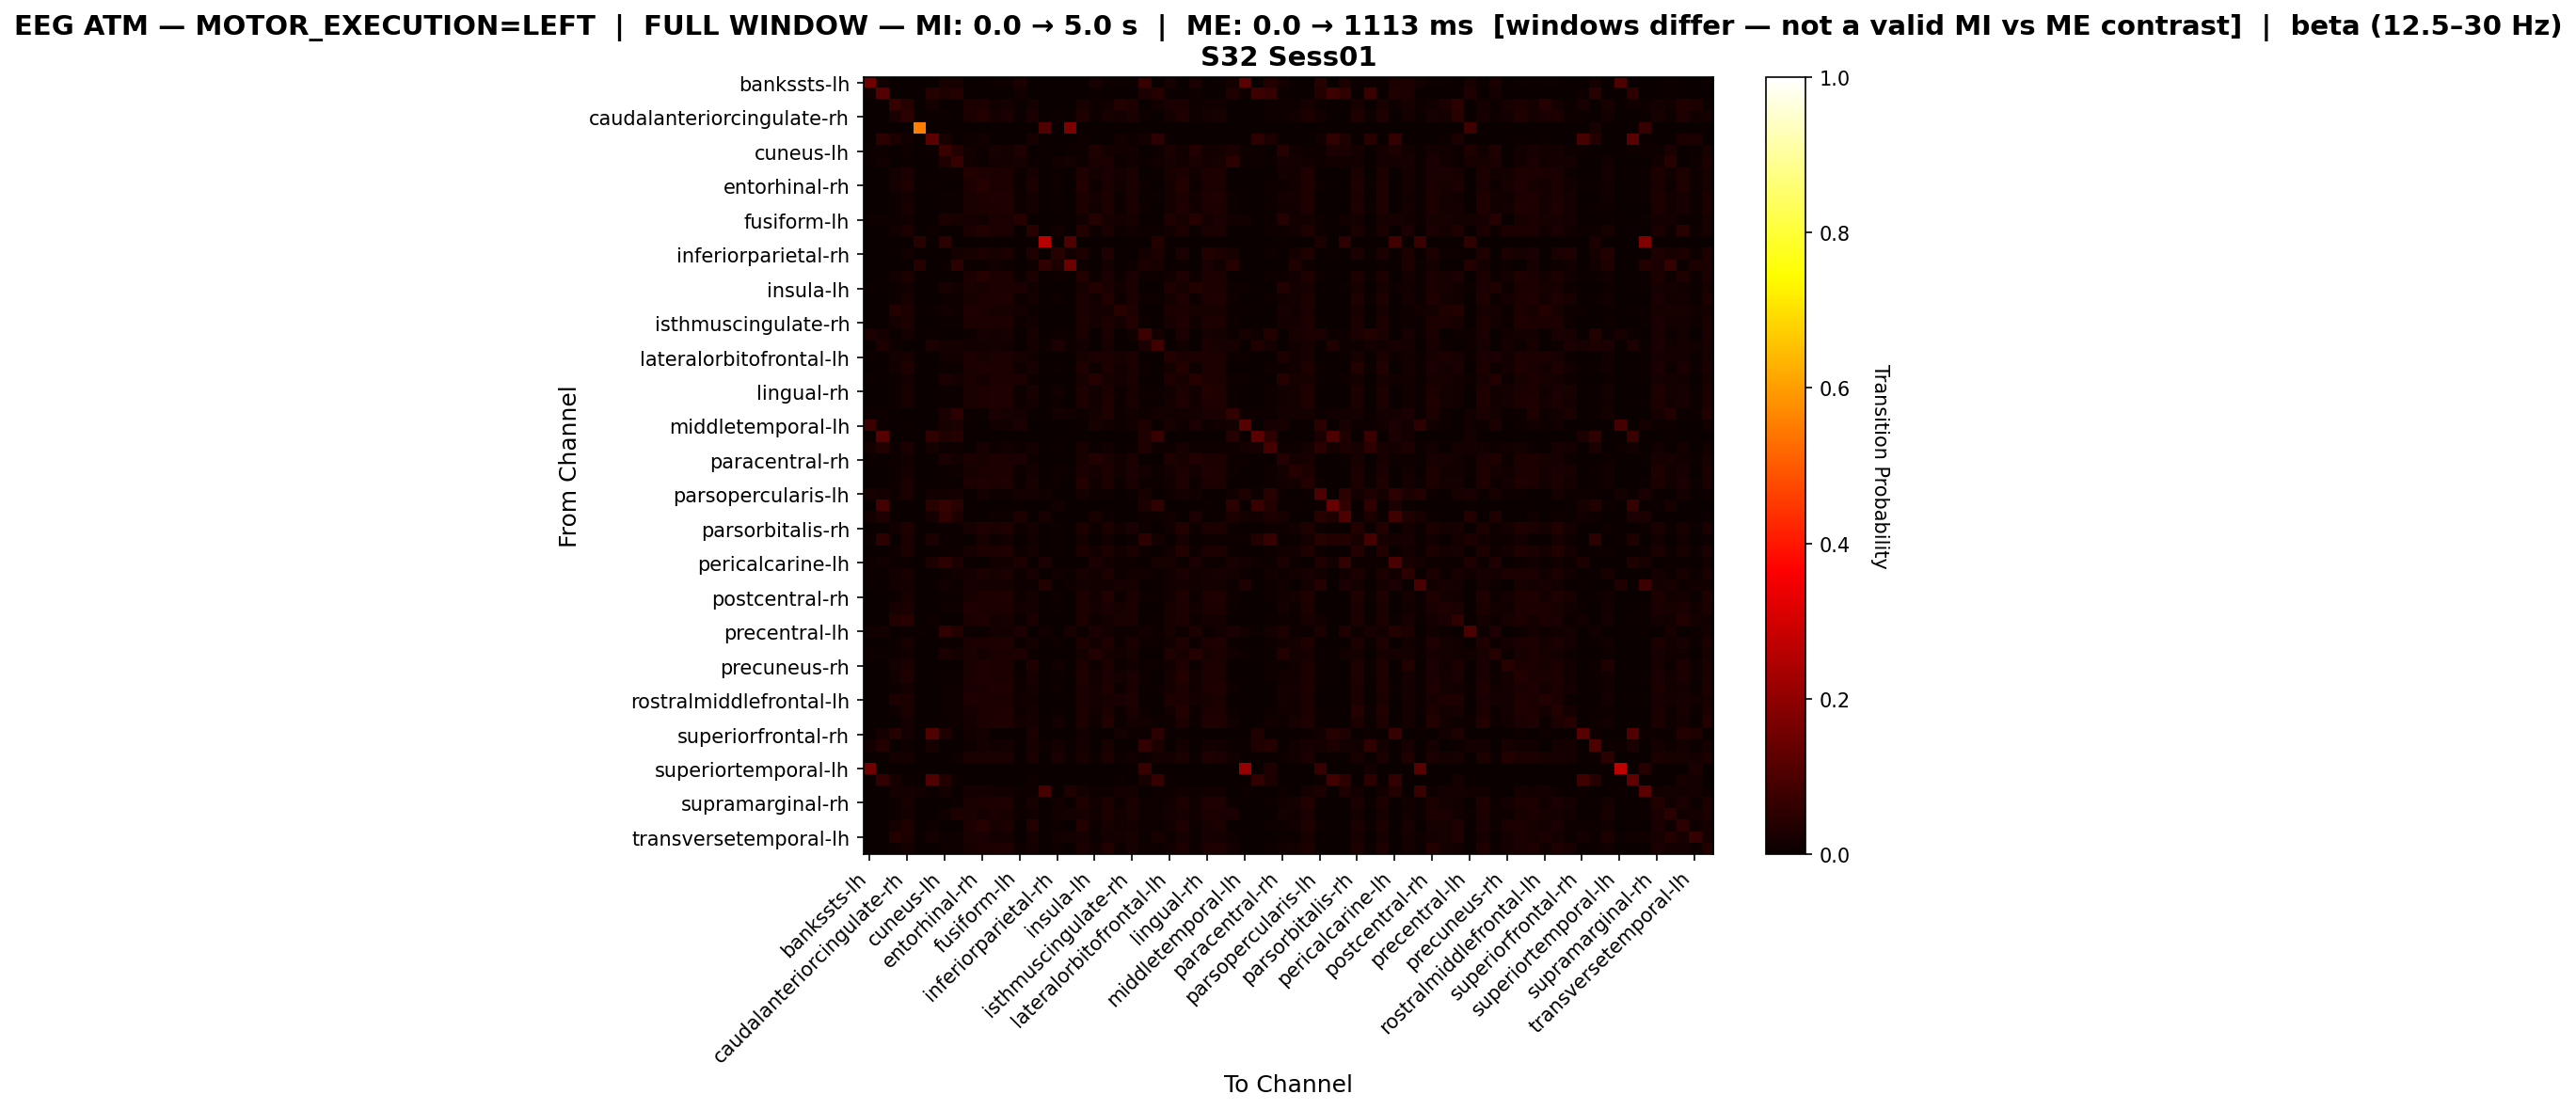

The table this chart was drawn from, first rows:
, bankssts-lh, bankssts-rh, caudalanteriorcingulate-lh, caudalanteriorcingulate-rh, caudalmiddlefrontal-lh, caudalmiddlefrontal-rh, cuneus-lh, cuneus-rh, entorhinal-lh, entorhinal-rh, frontalpole-lh, frontalpole-rh, fusiform-lh, fusiform-rh, inferiorparietal-lh, inferiorparietal-rh, inferiortemporal-lh, inferiortemporal-rh, insula-lh, insula-rh, isthmuscingulate-lh, isthmuscingulate-rh, lateraloccipital-lh
bankssts-lh, 0.1537, 0.01263, 0.0, 0.0, 0.0, 0.0, 0.02105, 0.02316, 0.0, 0.0, 0.008421, 0.008421, 0.02737, 0.0, 0.0, 0.0, 0.0, 0.0, 0.02105, 0.008421, 0.004211, 0.006316, 0.06737
bankssts-rh, 0.01512, 0.1096, 0.0, 0.0, 0.0, 0.0397, 0.03214, 0.0397, 0.0, 0.0, 0.0, 0.0, 0.01323, 0.0, 0.0, 0.0, 0.0, 0.0, 0.007561, 0.0, 0.0, 0.0, 0.02647
caudalanteriorcingulate-lh, 0.0, 0.0, 0.06825, 0.03956, 0.0, 0.0178, 0.0009891, 0.0, 0.02967, 0.02868, 0.01484, 0.01682, 0.006924, 0.01682, 0.0, 0.0, 0.0, 0.02176, 0.008902, 0.01385, 0.0366, 0.02868, 0.0
caudalanteriorcingulate-rh, 0.0, 0.0, 0.02534, 0.04918, 0.0, 0.005961, 0.004471, 0.002484, 0.02583, 0.03875, 0.01838, 0.02484, 0.007452, 0.02534, 0.0, 0.004968, 0.0, 0.03378, 0.009935, 0.02086, 0.01838, 0.02534, 0.006955
caudalmiddlefrontal-lh, 0.0, 0.0, 0.0, 0.0, 0.5545, 0.0, 0.0, 0.0, 0.0, 0.0, 0.0, 0.0, 0.0, 0.0, 0.1089, 0.0, 0.1683, 0.0, 0.0, 0.0, 0.0, 0.0, 0.0
caudalmiddlefrontal-rh, 0.0, 0.05078, 0.0293, 0.01367, 0.0, 0.123, 0.01953, 0.0, 0.007812, 0.01172, 0.0, 0.0, 0.0, 0.01953, 0.0, 0.0, 0.0, 0.009766, 0.0, 0.0, 0.01172, 0.003906, 0.01562
cuneus-lh, 0.006159, 0.009238, 0.003849, 0.01001, 0.0, 0.004619, 0.0739, 0.03541, 0.01309, 0.008468, 0.02002, 0.01848, 0.03156, 0.00154, 0.007698, 0.0007698, 0.006928, 0.009238, 0.03464, 0.01925, 0.01386, 0.0154, 0.0
cuneus-rh, 0.007081, 0.0118, 0.0007868, 0.007081, 0.0, 0.0, 0.03462, 0.06294, 0.0118, 0.007081, 0.01888, 0.0181, 0.02282, 0.003934, 0.0, 0.01416, 0.0181, 0.008655, 0.02439, 0.02518, 0.01101, 0.01495, 0.003934
entorhinal-lh, 0.0, 0.0, 0.01652, 0.02609, 0.0, 0.002609, 0.005217, 0.004348, 0.03609, 0.03348, 0.02826, 0.02957, 0.008696, 0.02261, 0.0, 0.007826, 0.001304, 0.03174, 0.01565, 0.02609, 0.01696, 0.02652, 0.002609
entorhinal-rh, 0.0, 0.0, 0.01566, 0.03493, 0.0, 0.004014, 0.00281, 0.002007, 0.0281, 0.04014, 0.02369, 0.0289, 0.005219, 0.0281, 0.0, 0.00843, 0.0, 0.03613, 0.01044, 0.02569, 0.01285, 0.02409, 0.008029
frontalpole-lh, 0.0007339, 0.0, 0.00844, 0.01945, 0.0, 0.000367, 0.007706, 0.006972, 0.02679, 0.02752, 0.03339, 0.03486, 0.01028, 0.01651, 0.0, 0.007706, 0.0007339, 0.02899, 0.01651, 0.03119, 0.01101, 0.02532, 0.006972
frontalpole-rh, 0.00071, 0.0, 0.008875, 0.02343, 0.0, 0.000355, 0.0071, 0.00639, 0.0252, 0.03053, 0.02982, 0.03443, 0.00923, 0.01739, 0.0, 0.00781, 0.000355, 0.02982, 0.0142, 0.03124, 0.011, 0.02556, 0.00852
fusiform-lh, 0.008772, 0.003987, 0.008772, 0.01515, 0.0, 0.0, 0.0311, 0.02153, 0.02073, 0.01356, 0.02632, 0.02392, 0.04226, 0.00319, 0.0, 0.0, 0.0, 0.01515, 0.03907, 0.02153, 0.01914, 0.02153, 0.0
fusiform-rh, 0.0, 0.0, 0.01286, 0.03018, 0.0, 0.007826, 0.0, 0.001118, 0.02795, 0.03745, 0.02515, 0.02683, 0.001118, 0.04472, 0.0, 0.01453, 0.001677, 0.03633, 0.009503, 0.02515, 0.006708, 0.01397, 0.01006
inferiorparietal-lh, 0.0, 0.0, 0.0, 0.0, 0.04392, 0.0, 0.0473, 0.0, 0.0, 0.0, 0.0, 0.0, 0.0, 0.0, 0.2601, 0.0, 0.1047, 0.0, 0.0, 0.0, 0.0, 0.0, 0.0
inferiorparietal-rh, 0.0, 0.0, 0.0, 0.01554, 0.0, 0.0, 0.0, 0.01665, 0.01998, 0.02775, 0.02331, 0.02775, 0.0, 0.0333, 0.0, 0.04661, 0.01332, 0.02886, 0.0, 0.03219, 0.0, 0.0, 0.01665
inferiortemporal-lh, 0.0, 0.0, 0.0, 0.0, 0.04069, 0.0, 0.01071, 0.04711, 0.01071, 0.004283, 0.01285, 0.008565, 0.0, 0.01071, 0.05782, 0.02998, 0.1478, 0.006424, 0.0, 0.01927, 0.0, 0.008565, 0.0257
inferiortemporal-rh, 0.0, 0.0, 0.01253, 0.03093, 0.0, 0.003524, 0.003132, 0.002349, 0.02819, 0.03955, 0.02623, 0.03093, 0.005482, 0.0278, 0.0, 0.009005, 0.0003915, 0.03837, 0.01135, 0.02623, 0.01135, 0.02388, 0.009397
insula-lh, 0.004611, 0.001153, 0.008646, 0.01556, 0.0, 0.0, 0.0219, 0.01556, 0.02536, 0.0196, 0.02997, 0.02709, 0.02594, 0.0121, 0.0, 0.0, 0.0, 0.02075, 0.03746, 0.02421, 0.01499, 0.02421, 0.0
insula-rh, 0.0007156, 0.0, 0.007871, 0.02075, 0.0, 0.0, 0.007513, 0.007871, 0.02254, 0.02683, 0.03041, 0.03327, 0.008945, 0.01646, 0.0, 0.00966, 0.001789, 0.02683, 0.01324, 0.03542, 0.009302, 0.02361, 0.01002
isthmuscingulate-lh, 0.0, 0.0, 0.03622, 0.03092, 0.0, 0.007067, 0.01237, 0.008834, 0.0318, 0.0265, 0.02208, 0.02208, 0.01767, 0.01148, 0.0, 0.0, 0.0, 0.02562, 0.01943, 0.01767, 0.04329, 0.0318, 0.0
isthmuscingulate-rh, 0.0004638, 0.0, 0.01716, 0.02829, 0.0, 0.001855, 0.007421, 0.00603, 0.02922, 0.03061, 0.02737, 0.03015, 0.0102, 0.01299, 0.0, 0.0, 0.0009276, 0.02968, 0.01577, 0.02737, 0.01948, 0.03664, 0.006494
lateraloccipital-lh, 0.03055, 0.01617, 0.0, 0.01617, 0.0, 0.005391, 0.0, 0.0008985, 0.005391, 0.02156, 0.01707, 0.02156, 0.0008985, 0.01977, 0.0, 0.01168, 0.007188, 0.02426, 0.0, 0.02516, 0.0, 0.01258, 0.07727
lateraloccipital-rh, 0.0, 0.02863, 0.008811, 0.001101, 0.0, 0.02533, 0.01652, 0.01652, 0.01322, 0.01322, 0.01652, 0.01432, 0.0, 0.01872, 0.009912, 0.02753, 0.008811, 0.01542, 0.0, 0.01982, 0.0, 0.0, 0.02533
lateralorbitofrontal-lh, 0.004269, 0.001067, 0.01654, 0.02134, 0.0, 0.001601, 0.01494, 0.01227, 0.02828, 0.02241, 0.02668, 0.02615, 0.01974, 0.01334, 0.0, 0.0, 0.0, 0.02188, 0.02775, 0.02348, 0.02081, 0.02882, 0.0
lateralorbitofrontal-rh, 0.0, 0.0, 0.012, 0.0315, 0.0, 0.001125, 0.005624, 0.004499, 0.02512, 0.0345, 0.02587, 0.03075, 0.007874, 0.02025, 0.0, 0.007499, 0.0, 0.03262, 0.01162, 0.02775, 0.01237, 0.02587, 0.008999
lingual-lh, 0.00605, 0.00242, 0.009074, 0.01573, 0.0, 0.0, 0.0248, 0.01754, 0.0248, 0.01875, 0.02843, 0.02541, 0.02843, 0.01089, 0.0, 0.0, 0.0, 0.02057, 0.03932, 0.02299, 0.01633, 0.02359, 0.0
lingual-rh, 0.0, 0.0, 0.008175, 0.0197, 0.0, 0.0, 0.004088, 0.005946, 0.02676, 0.02824, 0.03196, 0.0327, 0.007061, 0.0197, 0.0, 0.01226, 0.002973, 0.0301, 0.01375, 0.03084, 0.008919, 0.02341, 0.009662
medialorbitofrontal-lh, 0.000357, 0.0, 0.008211, 0.01999, 0.0, 0.000357, 0.006783, 0.006426, 0.02678, 0.02785, 0.03213, 0.03427, 0.008925, 0.01785, 0.0, 0.009639, 0.001428, 0.02963, 0.01499, 0.03142, 0.01071, 0.02428, 0.007497
medialorbitofrontal-rh, 0.004866, 0.009732, 0.0, 0.003244, 0.0, 0.0, 0.02595, 0.05109, 0.01135, 0.004866, 0.02433, 0.0219, 0.01703, 0.007299, 0.0, 0.01703, 0.0146, 0.00811, 0.01703, 0.03163, 0.007299, 0.01379, 0.01054
middletemporal-lh, 0.07436, 0.00607, 0.0, 0.004552, 0.0, 0.0, 0.02276, 0.02428, 0.007587, 0.003035, 0.01366, 0.01366, 0.02428, 0.0, 0.0, 0.0, 0.0, 0.004552, 0.02276, 0.01366, 0.01062, 0.01214, 0.03035
middletemporal-rh, 0.0, 0.1152, 0.0, 0.0, 0.0, 0.05497, 0.03141, 0.03927, 0.0, 0.0, 0.0, 0.0, 0.0, 0.0, 0.0, 0.0, 0.0, 0.0, 0.0, 0.0, 0.0, 0.0, 0.03141
paracentral-lh, 0.01765, 0.03634, 0.004154, 0.02492, 0.0, 0.01661, 0.007269, 0.01038, 0.0, 0.02285, 0.007269, 0.01454, 0.01142, 0.01869, 0.0, 0.007269, 0.0, 0.02181, 0.006231, 0.0135, 0.0, 0.005192, 0.03219
paracentral-rh, 0.004044, 0.0005777, 0.009243, 0.0156, 0.0, 0.0, 0.02542, 0.01444, 0.02542, 0.01964, 0.02946, 0.02657, 0.02542, 0.01155, 0.0, 0.0, 0.001733, 0.0208, 0.03755, 0.02369, 0.0156, 0.02426, 0.0
parahippocampal-lh, 0.0, 0.0, 0.009393, 0.01941, 0.0, 0.0, 0.007514, 0.008766, 0.02254, 0.02567, 0.02818, 0.0288, 0.008766, 0.01691, 0.0, 0.01002, 0.007514, 0.02693, 0.01753, 0.02943, 0.0119, 0.0263, 0.01753
parahippocampal-rh, 0.0, 0.0, 0.01026, 0.02674, 0.0, 0.001099, 0.004029, 0.003663, 0.02747, 0.0348, 0.02821, 0.03223, 0.006227, 0.02271, 0.0, 0.00989, 0.001099, 0.03516, 0.01172, 0.0293, 0.01062, 0.02454, 0.009524
parsopercularis-lh, 0.02162, 0.0182, 0.007964, 0.02617, 0.0, 0.01251, 0.01479, 0.01593, 0.0, 0.01934, 0.004551, 0.01024, 0.01706, 0.0182, 0.01365, 0.001138, 0.0, 0.0182, 0.01024, 0.009101, 0.0, 0.005688, 0.02048
parsopercularis-rh, 0.0, 0.08842, 0.0, 0.0, 0.0, 0.04421, 0.06526, 0.04632, 0.0, 0.0, 0.0, 0.0, 0.0, 0.0, 0.0, 0.01263, 0.0, 0.0, 0.002105, 0.0, 0.0, 0.0, 0.02526
parsorbitalis-lh, 0.01629, 0.03133, 0.0, 0.0, 0.0, 0.01629, 0.05514, 0.02757, 0.0, 0.0, 0.01003, 0.008772, 0.02882, 0.0, 0.02256, 0.0, 0.0, 0.0, 0.0213, 0.01003, 0.002506, 0.003759, 0.008772
parsorbitalis-rh, 0.0, 0.0, 0.01182, 0.0323, 0.0, 0.0003939, 0.006696, 0.00512, 0.02245, 0.0319, 0.02678, 0.0319, 0.008665, 0.01812, 0.0, 0.007089, 0.0, 0.02993, 0.01142, 0.02915, 0.01182, 0.02481, 0.009059
parstriangularis-lh, 0.006588, 0.05138, 0.002635, 0.02372, 0.0, 0.02503, 0.006588, 0.006588, 0.0, 0.01976, 0.003953, 0.01318, 0.001318, 0.01449, 0.0, 0.003953, 0.0, 0.01845, 0.0, 0.01186, 0.0, 0.006588, 0.05138
parstriangularis-rh, 0.00037, 0.0, 0.0111, 0.02923, 0.0, 0.00037, 0.007029, 0.005549, 0.02294, 0.03108, 0.02738, 0.03219, 0.009249, 0.01776, 0.0, 0.007399, 0.0, 0.02923, 0.01221, 0.02923, 0.01184, 0.02479, 0.009249
pericalcarine-lh, 0.01113, 0.01316, 0.006073, 0.004049, 0.0, 0.03036, 0.05364, 0.02632, 0.004049, 0.0, 0.01316, 0.01215, 0.03036, 0.002024, 0.02632, 0.0, 0.0, 0.001012, 0.0253, 0.01316, 0.006073, 0.008097, 0.0
pericalcarine-rh, 0.007073, 0.005985, 0.0136, 0.02285, 0.0, 0.0, 0.01088, 0.01523, 0.01632, 0.02394, 0.02122, 0.02448, 0.01088, 0.02176, 0.0, 0.01251, 0.005441, 0.01959, 0.01197, 0.02829, 0.005985, 0.01306, 0.01197
postcentral-lh, 0.00534, 0.0, 0.01335, 0.01736, 0.00267, 0.00267, 0.01335, 0.006676, 0.02003, 0.01602, 0.01736, 0.01736, 0.01068, 0.006676, 0.03872, 0.0, 0.008011, 0.01736, 0.01335, 0.01335, 0.02003, 0.02003, 0.001335
postcentral-rh, 0.0003655, 0.0, 0.007675, 0.02047, 0.0, 0.0, 0.006944, 0.00731, 0.02339, 0.02741, 0.0307, 0.03363, 0.008406, 0.01681, 0.0, 0.009503, 0.001827, 0.02741, 0.01279, 0.03545, 0.009503, 0.02376, 0.01023
posteriorcingulate-lh, 0.0, 0.0, 0.02154, 0.02494, 0.0, 0.003401, 0.007937, 0.005669, 0.03458, 0.03061, 0.02778, 0.02778, 0.0119, 0.01814, 0.0, 0.005102, 0.0, 0.02891, 0.01644, 0.02551, 0.02324, 0.02834, 0.0
posteriorcingulate-rh, 0.0, 0.0, 0.03754, 0.04589, 0.0, 0.01132, 0.00298, 0.0005959, 0.02563, 0.03456, 0.01609, 0.02026, 0.006555, 0.02682, 0.0, 0.002384, 0.0, 0.02861, 0.01132, 0.01847, 0.02384, 0.02443, 0.003576
precentral-lh, 0.01474, 0.01843, 0.0, 0.006143, 0.009828, 0.0, 0.05528, 0.03808, 0.007371, 0.004914, 0.01597, 0.01474, 0.02948, 0.0, 0.01229, 0.001229, 0.02211, 0.004914, 0.0258, 0.01597, 0.007371, 0.009828, 0.01351
precentral-rh, 0.0, 0.0, 0.008487, 0.02157, 0.0, 0.0003536, 0.005658, 0.005658, 0.02581, 0.029, 0.03041, 0.03395, 0.007779, 0.01803, 0.0, 0.009901, 0.001768, 0.0297, 0.01273, 0.03253, 0.01025, 0.02475, 0.009901
precuneus-lh, 0.007932, 0.004271, 0.008542, 0.01525, 0.0, 0.0, 0.02624, 0.01891, 0.02379, 0.01769, 0.02685, 0.02441, 0.03173, 0.009762, 0.0, 0.0, 0.0, 0.01769, 0.03783, 0.02257, 0.01525, 0.02257, 0.0006101
precuneus-rh, 0.0, 0.0, 0.01627, 0.02798, 0.0, 0.0, 0.0, 0.001301, 0.02472, 0.03253, 0.02407, 0.02798, 0.001952, 0.03188, 0.0, 0.01561, 0.001952, 0.02798, 0.008458, 0.02993, 0.005205, 0.01496, 0.01041
rostralanteriorcingulate-lh, 0.0, 0.0, 0.0156, 0.034, 0.0, 0.0016, 0.0064, 0.0052, 0.026, 0.034, 0.024, 0.0292, 0.0088, 0.0196, 0.0, 0.006, 0.0, 0.0316, 0.0132, 0.026, 0.016, 0.0272, 0.008
rostralanteriorcingulate-rh, 0.001066, 0.0, 0.008881, 0.01847, 0.0, 0.0, 0.008171, 0.00746, 0.02558, 0.02593, 0.03339, 0.03375, 0.0103, 0.01599, 0.0, 0.008526, 0.002131, 0.02629, 0.01599, 0.03375, 0.01066, 0.02451, 0.00746
rostralmiddlefrontal-lh, 0.0, 0.0, 0.02834, 0.0307, 0.0, 0.002361, 0.008855, 0.006494, 0.03129, 0.02774, 0.02361, 0.02479, 0.0124, 0.01358, 0.0, 0.0, 0.0, 0.02479, 0.01889, 0.02302, 0.02715, 0.03188, 0.0
rostralmiddlefrontal-rh, 0.0003912, 0.0, 0.01095, 0.03013, 0.0, 0.0, 0.007825, 0.00626, 0.02152, 0.03013, 0.02739, 0.03247, 0.00939, 0.01682, 0.0, 0.007433, 0.0, 0.02817, 0.01174, 0.03052, 0.01135, 0.02387, 0.00939
superiorfrontal-lh, 0.0, 0.0, 0.00358, 0.01671, 0.0, 0.0, 0.007757, 0.00895, 0.01909, 0.02506, 0.03162, 0.03401, 0.01193, 0.01611, 0.0, 0.01671, 0.002983, 0.02804, 0.01074, 0.0352, 0.00716, 0.01671, 0.01432
superiorfrontal-rh, 0.0, 0.01923, 0.04087, 0.01923, 0.0, 0.1082, 0.03125, 0.002404, 0.01442, 0.01683, 0.002404, 0.002404, 0.0, 0.02644, 0.0, 0.0, 0.0, 0.01442, 0.0, 0.0, 0.01923, 0.009615, 0.004808
superiorparietal-lh, 0.01325, 0.03576, 0.0, 0.0106, 0.0, 0.02252, 0.0, 0.0, 0.007947, 0.01722, 0.01192, 0.01589, 0.0, 0.02119, 0.006623, 0.01722, 0.005298, 0.01854, 0.0, 0.01987, 0.0, 0.0, 0.06225
superiorparietal-rh, 0.0, 0.0, 0.01885, 0.01885, 0.0, 0.0, 0.0, 0.01117, 0.02723, 0.02444, 0.02514, 0.02374, 0.002793, 0.02584, 0.0, 0.02374, 0.009078, 0.02235, 0.009078, 0.02863, 0.005587, 0.01536, 0.005587
... 8 more rows
